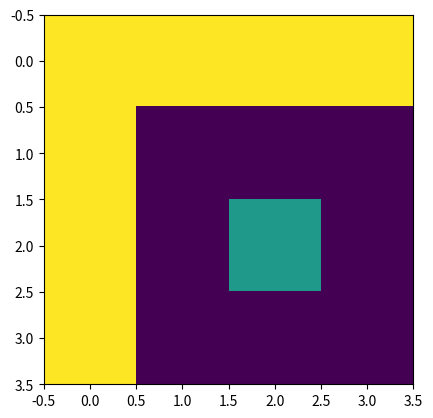
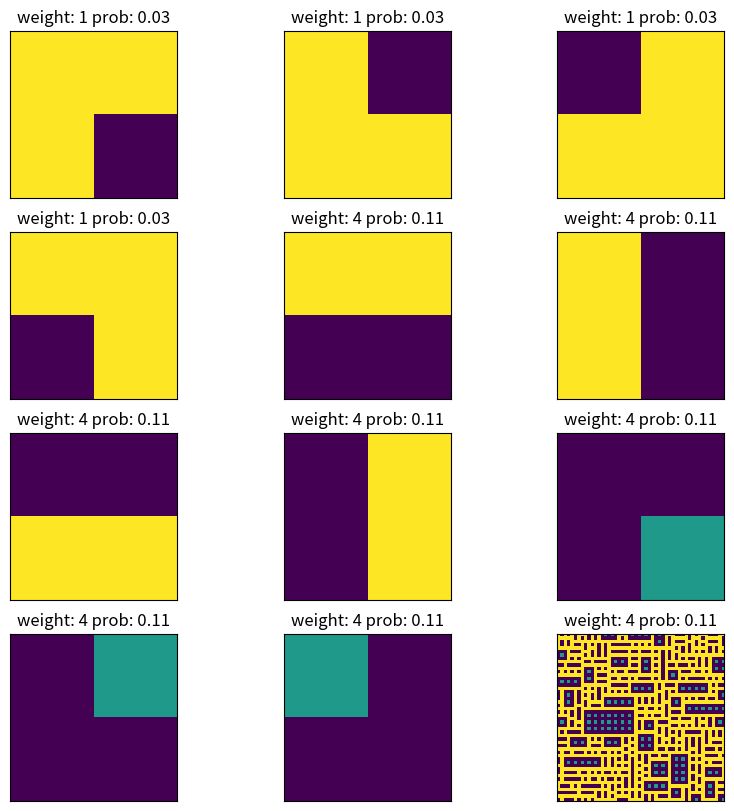

Python code for these plots, in order:
import matplotlib.pyplot as plt
import matplotlib
import numpy as np
import random
import math
from typing import List
difficulty = 1
easy_pixels = [[255, 255, 255, 255], 
               [255, 0, 0, 0], 
               [255, 0, 138, 0], 
               [255, 0, 0, 0]]
medium_pixels = [[0, 0, 0, 0], 
                 [0, 255, 255, 255], 
                 [0, 255, 138, 255], 
                 [0, 255, 255, 255]]
hard_pixels = [[138, 138, 138, 138], 
               [138, 0, 0, 0], 
               [138, 0, 255, 0], 
               [138, 0, 0, 0]]

if difficulty == 1:
    pixels = easy_pixels
if difficulty == 2:
    pixels = medium_pixels
if difficulty == 3:
    pixels = hard_pixels


input_size = (4, 4)
output_size = (50, 50)

plt.imshow(pixels) 
plt.show()

class Pattern:
    def __init__(self, pixels):
        self.pixels = pixels
        
    def __len__(self):
        return 1
    
def get_all_rotations(pixelMatrix):
    """
    Return original array as well as rotated by 90, 180 and 270 degrees in the form of tuples
    """
    pixelMatrix_rotated_1 = [[pixelMatrix[j][i] for j in range(len(pixelMatrix))] for i in range(len(pixelMatrix[0])-1,-1,-1)]
    pixelMatrix_rotated_2 = [[pixelMatrix_rotated_1[j][i] for j in range(len(pixelMatrix_rotated_1))] for i in range(len(pixelMatrix_rotated_1[0])-1,-1,-1)]
    pixelMatrix_rotated_3 = [[pixelMatrix_rotated_2[j][i] for j in range(len(pixelMatrix_rotated_2))] for i in range(len(pixelMatrix_rotated_2[0])-1,-1,-1)]
    return tuple(tuple(row) for row in pixelMatrix), \
            tuple(tuple(row) for row in pixelMatrix_rotated_1), \
            tuple(tuple(row) for row in pixelMatrix_rotated_2), \
            tuple(tuple(row) for row in pixelMatrix_rotated_3)

N = 2 # pattern size



patterns = []
weights = {} 
probability = {} 
for y in range(input_size[0]-(N-1)): # row 
    for x in range(input_size[1]-(N-1)): # column
        pattern = []
        for k in pixels[y:y+N]:
            pattern.append([int(i) for i in k[x:x+N]]) # change array to int really quick
        pattern_rotations = get_all_rotations(pattern)
        
        for rotation in pattern_rotations:
            if rotation not in weights:
                weights[rotation] = 1
            else:
                weights[rotation] += 1
        
        patterns.extend(pattern_rotations)
        
# remove duplicates
patterns_without_duplicates = []
for patt in patterns:
    if patt not in patterns_without_duplicates:
        patterns_without_duplicates.append(patt)
patterns = patterns_without_duplicates

sum_of_weights = 0
for weight in weights:
    sum_of_weights += weights[weight]

for pattern in patterns:
    probability[pattern] = weights[pattern] / sum_of_weights
    
# convert patterns from tuples into Pattern objects
patterns = [Pattern(p) for p in patterns]
weights = {pattern:weights[pattern.pixels] for pattern in patterns}
probability = {pattern:probability[pattern.pixels] for pattern in patterns}

# show 
plt.figure(figsize=(10,10))
for m in range(len(patterns)):
    axs = plt.subplot(4, math.ceil(len(patterns)/4), m+1)
    axs.imshow(patterns[m].pixels, vmin=0, vmax=255)
    axs.set_xticks([])
    axs.set_yticks([])
    plt.title("weight: %.0f prob: %.2f"%(weights[patterns[m]], probability[patterns[m]]))
plt.show()

UP = (0, -1)
LEFT = (-1, 0)
DOWN = (0, 1)
RIGHT = (1, 0)
UP_LEFT = (-1, -1)
UP_RIGHT = (1, -1)
DOWN_LEFT = (-1, 1)
DOWN_RIGHT = (1, 1)
dirs = [UP, DOWN, LEFT, RIGHT, UP_LEFT, UP_RIGHT, DOWN_LEFT, DOWN_RIGHT]

def valid_dirs(pos):
    x, y = pos
    
    valid_directions = []

    if x == 0:
        valid_directions.extend([RIGHT])
        if y == 0:
            valid_directions.extend([DOWN, DOWN_RIGHT])
        elif y == output_size[1]-1:
            valid_directions.extend([UP, UP_RIGHT])
        else:
            valid_directions.extend([DOWN, DOWN_RIGHT, UP, UP_RIGHT])
    elif x == output_size[0]-1:
        valid_directions.extend([LEFT])
        if y == 0:
            valid_directions.extend([DOWN, DOWN_LEFT])
        elif y == output_size[1]-1:
            valid_directions.extend([UP, UP_LEFT])
        else:
            valid_directions.extend([DOWN, DOWN_LEFT, UP, UP_LEFT])
    else:
        valid_directions.extend([LEFT, RIGHT])
        if y == 0:
            valid_directions.extend([DOWN, DOWN_LEFT, DOWN_RIGHT])
        elif y == output_size[1]-1:
            valid_directions.extend([UP, UP_LEFT, UP_RIGHT])
        else: 
            valid_directions.extend([UP, UP_LEFT, UP_RIGHT, DOWN, DOWN_LEFT, DOWN_RIGHT])
    
    return valid_directions

class Index:
    """
    Tells which combinations of patterns are allowed for all patterns
    
    data (dict):
        pattern -> posible_connections (dict):
                    relative_position -> patterns (list)
    """
    
    def __init__(self, patterns: List[Pattern]):
        self.data = {}
        for pattern in patterns:
            self.data[pattern] = {}
            for d in dirs: 
                self.data[pattern][d] = []
    
    def add_rule(self, pattern: Pattern, relative_position: tuple, next_pattern: Pattern):
        self.data[pattern][relative_position].append(next_pattern)
        
        
    def check_possibility(self, pattern: Pattern, check_pattern: Pattern, relative_pos: tuple):
        if isinstance(pattern, list):
            pattern = pattern[0]
            
        return check_pattern in self.data[pattern][relative_pos]

index = Index(patterns)

def get_offset_tiles(pattern: Pattern, offset: tuple):
    if offset == (0, 0):
        return pattern.pixels
    if offset == (-1, -1):
        return tuple([pattern.pixels[1][1]])
    if offset == (0, -1):
        return tuple(pattern.pixels[1][:])
    if offset == (1, -1):
        return tuple([pattern.pixels[1][0]])
    if offset == (-1, 0):
        return tuple([pattern.pixels[0][1], pattern.pixels[1][1]])
    if offset == (1, 0):
        return tuple([pattern.pixels[0][0], pattern.pixels[1][0]])
    if offset == (-1, 1):
        return tuple([pattern.pixels[0][1]])
    if offset == (0, 1):
        return tuple(pattern.pixels[0][:])
    if offset == (1, 1):
        return tuple([pattern.pixels[0][0]])
# Generate rules for Index and save them
rules_num = 0
for pattern in patterns:
    for d in dirs:
        for pattern_next in patterns:
            # here's checking all offsets 
            overlap = get_offset_tiles(pattern_next, d)
            og_dir = tuple([d[0]*-1, d[1]*-1])
            part_of_og_pattern = get_offset_tiles(pattern, og_dir)
            if (overlap) == (part_of_og_pattern):
                index.add_rule(pattern, d, pattern_next)
                rules_num+=1


def initialize_wave_function(size):
    """
    Initialize wave function of the size 'size' where in each tile no patterns are foridden yet.
    Coefficients describe what patterns can occur in each tile. At the beggining, at every possition there is full set
    of patterns available
    """
    
    coefficients = []
    
    for col in range(size[0]):
        row = []
        for r in range(size[1]):
            row.append(patterns)
        coefficients.append(row)
    return coefficients

coefficients = initialize_wave_function(output_size)

def is_fully_collapsed():
    """
    Check if wave function is fully collapsed meaning that for each tile available is only one pattern
    """
    for col in coefficients:
        for entry in col:
            if(len(entry)>1):
                return False
    return True

def get_possible_patterns_at_position(position):
    """
    Return possible patterns at position (x, y)
    """
    x, y = position
    possible_patterns = coefficients[x][y]
    return possible_patterns

def get_shannon_entropy(position):
    """
    Calcualte the Shannon Entropy of the wavefunction at position (x, y)
    """
    x, y = position
    entropy = 0
    
    # A cell with one valid pattern has 0 entropy
    if len(coefficients[x][y]) == 1:
        return 0
    
    for pattern in coefficients[x][y]:
        entropy += probability[pattern] * math.log(probability[pattern], 2)
    entropy *= -1
    
    # Add noise to break ties and near-ties
    entropy -= random.uniform(0, 0.1)
    return entropy

def get_min_entropy_pos():
    """
    Return position of tile with the lowest entropy
    """
    minEntropy = None
    minEntropyPos = None
    
    for x, col in enumerate(coefficients):
        for y, row in enumerate(col):
            entropy = get_shannon_entropy((x, y))
            
            if entropy == 0:
                continue
            
            if minEntropy is None or entropy < minEntropy:
                minEntropy = entropy
                minEntropyPos = (x, y)
    return minEntropyPos


def observe():
    # Find the lowest entropy
    min_entropy_pos = get_min_entropy_pos()
    
    if min_entropy_pos == None:
        print("All tiles have 0 entropy")
        return
    
    # Choose a pattern at lowest entropy position which is most frequent in the sample
    possible_patterns = get_possible_patterns_at_position(min_entropy_pos)
    
    # calculate max probability for patterns that are left
    max_p = 0
    for pattern in possible_patterns:
        if max_p < probability[pattern]:
            max_p == probability[pattern]
    
    
    semi_random_pattern = random.choice([pat for pat in possible_patterns if probability[pat]>=max_p])
    
    # Set this pattern to be the only available at this position
    coefficients[min_entropy_pos[0]][min_entropy_pos[1]] = semi_random_pattern
    
    return min_entropy_pos


def propagate(min_entropy_pos):
    stack = [min_entropy_pos]
    
    
    while len(stack) > 0:
        pos = stack.pop()
        
        possible_patterns = get_possible_patterns_at_position(pos)
        
        # Iterate through each location immediately adjacent to the current location
        for d in valid_dirs(pos):
            adjacent_pos = (pos[0] + d[0], pos[1] + d[1])
            possible_patterns_at_adjacent = get_possible_patterns_at_position(adjacent_pos)
            
            # Iterate over all still available patterns in adjacent tile 
            # and check if pattern is still possible in this location
            if not isinstance(possible_patterns_at_adjacent, list):
                possible_patterns_at_adjacent = [possible_patterns_at_adjacent]
            for possible_pattern_at_adjacent in possible_patterns_at_adjacent:
                if len(possible_patterns) > 1:
                    is_possible = any([index.check_possibility(pattern, possible_pattern_at_adjacent, d) for pattern in possible_patterns])
                else:
                    is_possible = index.check_possibility(possible_patterns, possible_pattern_at_adjacent, d)
                    
                """
                If the tile is not compatible with any of the tiles in the current location's wavefunction
                then it's impossible for it to ever get choosen so it needs to be removed from the other
                location's wavefunction
                """
                if not is_possible:
                    x, y = adjacent_pos
                    coefficients[x][y] = [patt for patt in coefficients[x][y] if patt.pixels != possible_pattern_at_adjacent.pixels]
                        
                    if adjacent_pos not in stack:
                        stack.append(adjacent_pos)


while not is_fully_collapsed():
    min_entropy_pos = observe()
    propagate(min_entropy_pos)                    

final_pixels = []

for i in coefficients:
    row = []
    for j in i:
        if isinstance(j, list):
            first_pixel = j[0].pixels[0][0]
        else:
            first_pixel = j.pixels[0][0]
        row.append(first_pixel)
    final_pixels.append(row)
    

plt.imshow(final_pixels  )

plt.show()